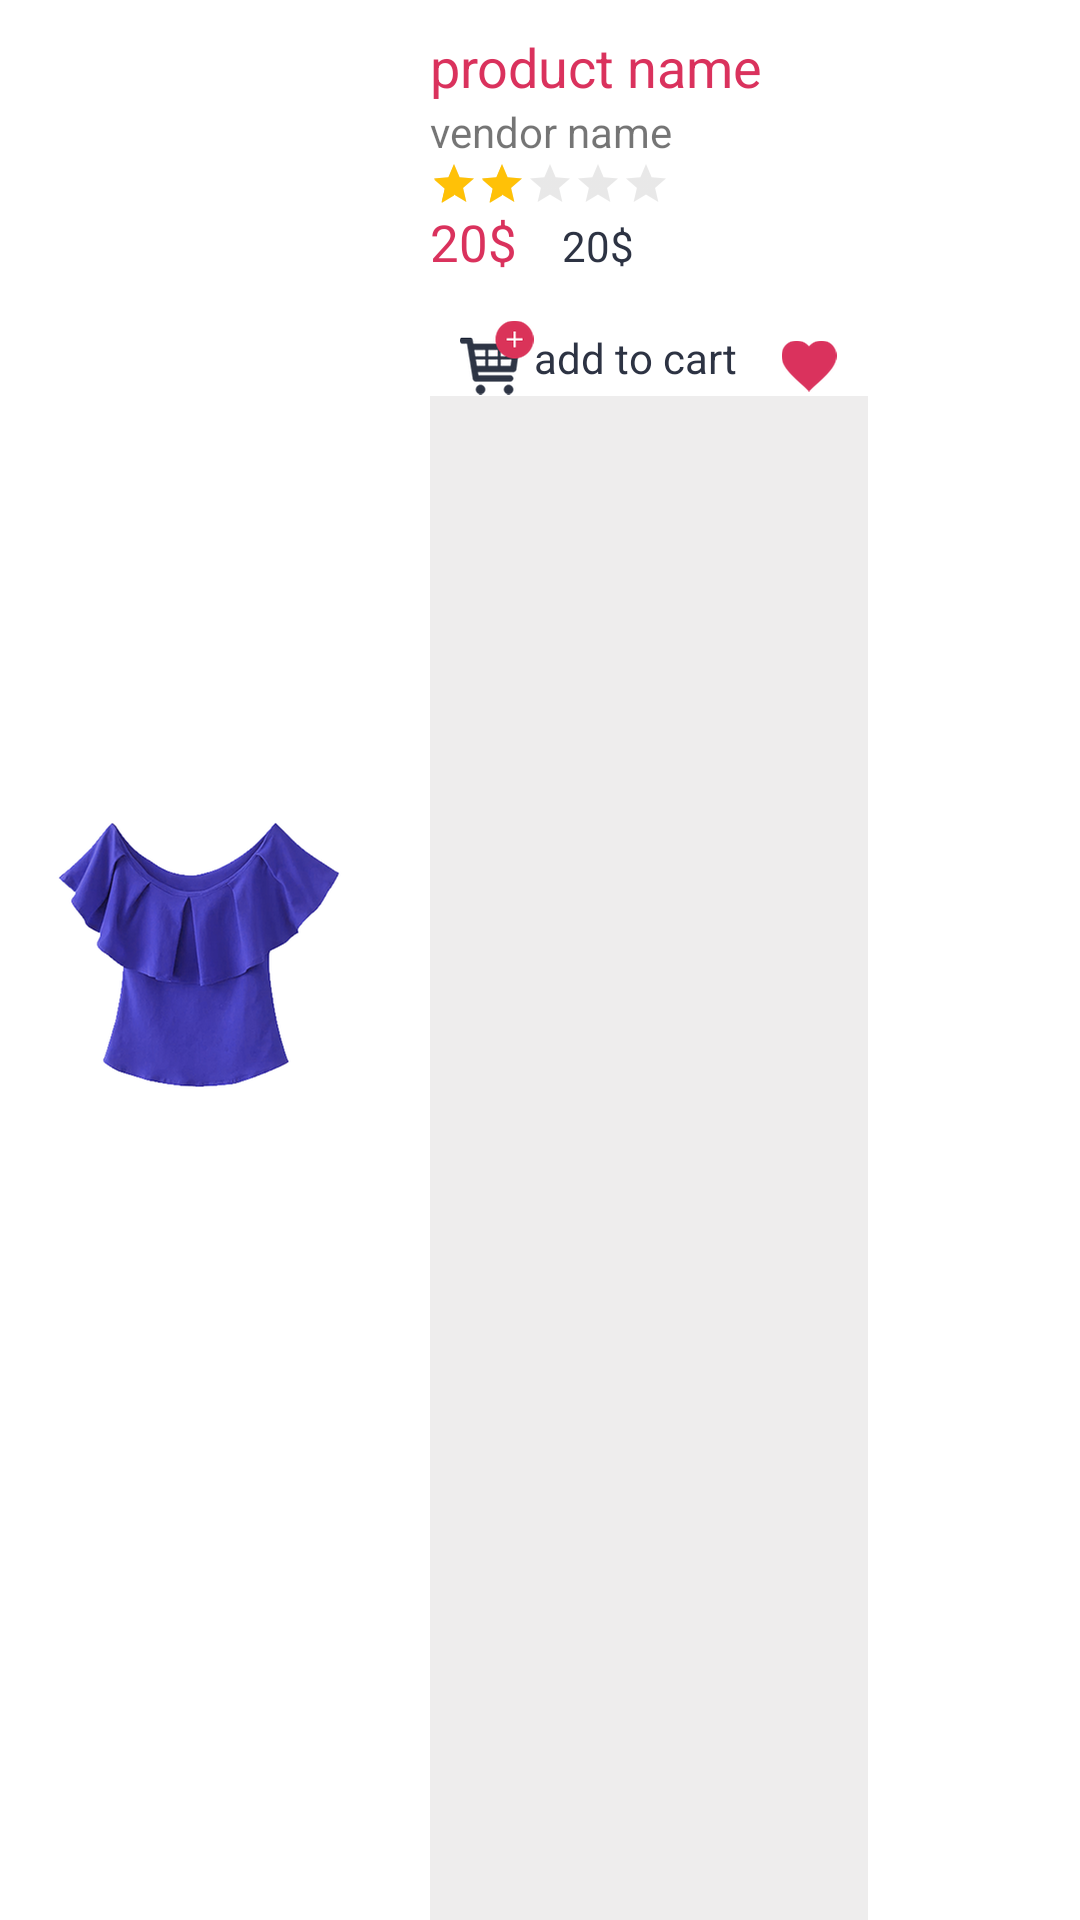

Write the Android layout XML for this screen, with the resource values it uses.
<!-- AndroidManifest.xml: application theme AppTheme -->
<!-- res/layout/custom_products_main.xml -->
<?xml version="1.0" encoding="utf-8"?>
<RelativeLayout xmlns:android="http://schemas.android.com/apk/res/android"
                android:layout_width="match_parent"
                android:layout_height="133.33dp"
                android:background="@color/white"
                android:layout_marginTop="10dp">

    <ImageView
            android:id="@+id/img_product"
            android:layout_width="133.33dp"
            android:layout_height="match_parent"
            android:src="@drawable/product_img"/>

    <TextView
            android:id="@+id/tv_product"
            android:layout_width="wrap_content"
            android:layout_height="wrap_content"
            android:layout_marginLeft="10dp"
            android:layout_marginStart="10dp"
            android:layout_marginTop="10dp"
            android:layout_toRightOf="@id/img_product"
            android:text="product name"
            android:textColor="@color/colorPrimary"
            android:textSize="18sp"/>

    <TextView
            android:id="@+id/tv_vendor"
            android:layout_width="wrap_content"
            android:layout_height="wrap_content"
            android:layout_marginLeft="10dp"
            android:layout_marginStart="10dp"
            android:layout_toRightOf="@id/img_product"
            android:layout_below="@id/tv_product"
            android:text="vendor name"/>

    <androidx.appcompat.widget.AppCompatRatingBar
            android:id="@+id/rating_product"
            android:layout_width="wrap_content"
            android:layout_height="wrap_content"
            android:layout_toRightOf="@id/img_product"
            android:layout_toEndOf="@id/img_product"
            android:layout_marginLeft="10dp"
            android:layout_marginStart="10dp"
            android:rating="2"
            android:layout_below="@id/tv_vendor"
            style="@style/Base.Widget.AppCompat.RatingBar.Small"
            android:theme="@style/RatingBar"/>

    <LinearLayout
            android:id="@+id/layou_price"
            android:layout_width="wrap_content"
            android:layout_height="wrap_content"
            android:layout_marginLeft="10dp"
            android:layout_marginStart="10dp"
            android:layout_toRightOf="@id/img_product"
            android:layout_below="@id/rating_product"
            android:orientation="horizontal">

        <TextView
                android:id="@+id/tv_price"
                android:layout_width="wrap_content"
                android:layout_height="wrap_content"
                android:text="20$"
                android:textColor="@color/colorPrimary"
                android:textSize="17sp"/>
        <TextView
                android:id="@+id/tv_prev_price"
                android:layout_width="wrap_content"
                android:layout_height="wrap_content"
                android:layout_marginStart="15dp"
                android:layout_marginLeft="15dp"
                android:text="20$"
                android:textColor="@color/colorAccent"
                android:theme="@style/RatingBar"
        />
    </LinearLayout>

    <LinearLayout
            android:id="@+id/layout_cart_like"
            android:layout_width="wrap_content"
            android:layout_height="wrap_content"
            android:layout_below="@id/layou_price"
            android:layout_toRightOf="@id/img_product"
            android:layout_toEndOf="@+id/img_product"
            android:layout_marginLeft="10dp"
            android:layout_marginStart="10dp"
            android:layout_marginTop="10dp"
            android:orientation="horizontal"
            android:paddingTop="5dp"
            android:paddingBottom="5dp"
            android:background="@drawable/bg_product_like">

        <ImageView
                android:id="@+id/ic_cart"
                android:layout_width="wrap_content"
                android:layout_height="wrap_content"
                android:src="@drawable/ic_cart_add"
                android:layout_marginLeft="10dp"
        />

        <TextView
                android:layout_width="wrap_content"
                android:layout_height="wrap_content"
                android:text="add to cart"
                android:textColor="@color/colorAccent"
                android:layout_gravity="center_vertical"/>

        <ImageView
                android:id="@+id/ic_heart"
                android:layout_width="wrap_content"
                android:layout_height="wrap_content"
                android:src="@drawable/ic_heart_filled"
                android:tint="@color/colorPrimary"
                android:layout_marginLeft="10dp"
                android:layout_marginRight="10dp"
                android:layout_gravity="center_vertical" android:layout_marginStart="15dp"
                android:layout_marginEnd="10dp"
                android:layout_marginTop="3dp"/>

    </LinearLayout>

    <LinearLayout
            android:layout_width="146dp"
            android:layout_height="10dp"
            android:layout_below="@id/layout_cart_like"
            android:layout_toRightOf="@id/img_product"
            android:layout_toEndOf="@+id/img_product"
            android:layout_marginLeft="10dp"
            android:layout_marginStart="10dp"
            android:layout_marginTop="-5dp"
            android:layout_alignParentBottom="true"
            android:background="@color/lightGrey"/></RelativeLayout>
<!-- resources referenced by this layout -->
<resources>
  <color name="colorAccent">#2D3343</color>
  <color name="colorPrimary">#DA325D</color>
  <color name="lightGrey">#EEEDED</color>
  <color name="white">#FFF</color>
  <!-- drawable ic_cart_add: png bitmap (drawable-hdpi, 1591 bytes) -->
  <!-- drawable ic_heart_filled: png bitmap (drawable-hdpi, 537 bytes) -->
  <!-- drawable product_img: png bitmap (drawable-hdpi, 29791 bytes) -->
  <style name="RatingBar" parent="Theme.AppCompat">
          <item name="colorControlNormal">@color/darkGrey</item>
          <item name="colorControlActivated">@color/goldenYellow</item>
      </style>
  <style name="AppTheme" parent="Theme.AppCompat.Light.NoActionBar">
          
          <item name="colorPrimary">@color/colorPrimary</item>
          <item name="colorPrimaryDark">@color/colorPrimaryDark</item>
          <item name="colorAccent">@color/colorAccent</item>
      </style>
  <color name="darkGrey">#B4B3B3</color>
  <color name="goldenYellow">#FFC107</color>
  <color name="colorPrimaryDark">#C02E51</color>
</resources>
